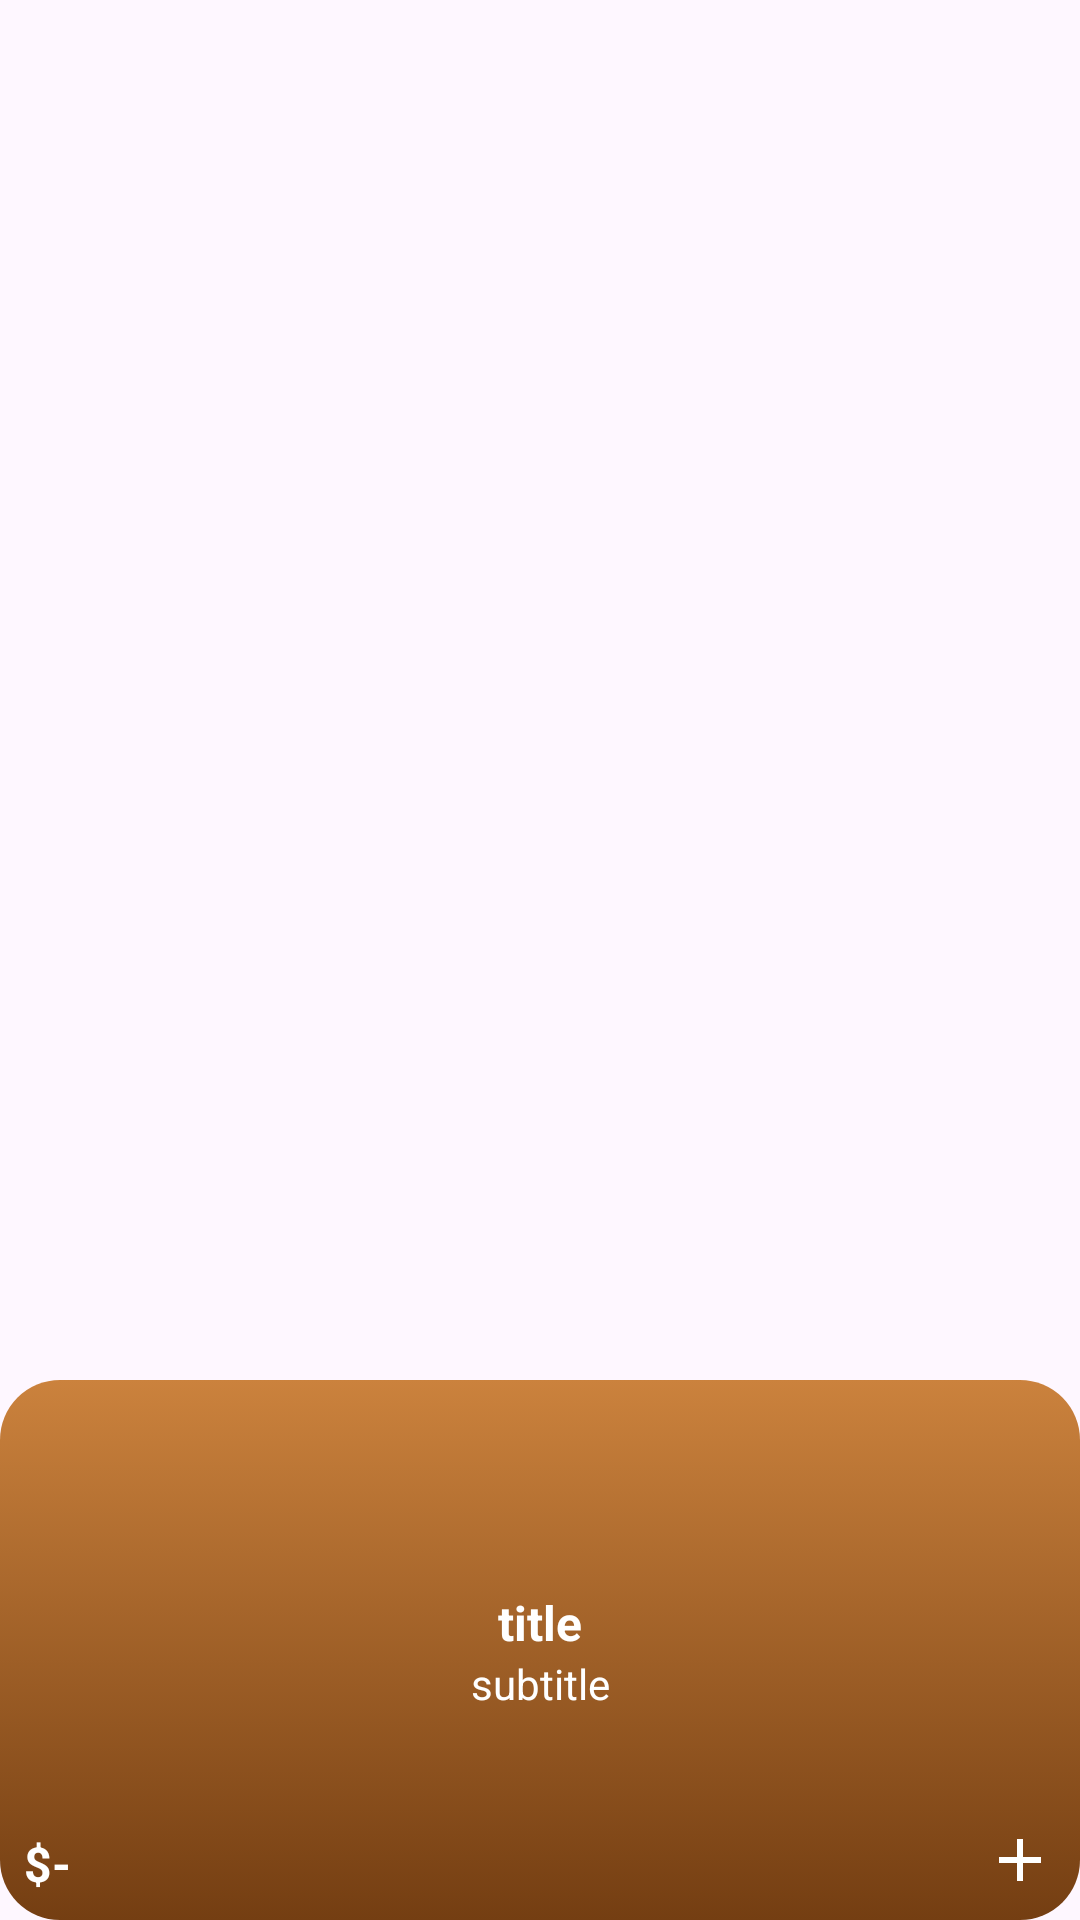

This screen was rendered from an Android layout file. Write that file and the resources it references.
<!-- AndroidManifest.xml: application theme Theme.MyApplicationC1 -->
<!-- res/layout/viewholder_popular.xml -->
<?xml version="1.0" encoding="utf-8"?>
<androidx.constraintlayout.widget.ConstraintLayout xmlns:android="http://schemas.android.com/apk/res/android"
    xmlns:app="http://schemas.android.com/apk/res-auto"
    xmlns:tools="http://schemas.android.com/tools"
    android:layout_width="match_parent"
    android:layout_height="250dp"
    android:layout_margin="8dp">

    <View
        android:id="@+id/view"
        android:layout_width="wrap_content"
        android:layout_height="180dp"
        android:background="@drawable/brown_gradient_bg"
        app:layout_constraintBottom_toBottomOf="parent"
        app:layout_constraintEnd_toEndOf="parent"
        app:layout_constraintStart_toStartOf="parent" />

    <ImageView
        android:id="@+id/pic"
        android:layout_width="140dp"
        android:layout_height="140dp"
        android:layout_marginTop="8dp"
        android:scaleType="centerCrop"
        app:layout_constraintBottom_toTopOf="@+id/view"
        app:layout_constraintEnd_toEndOf="parent"
        app:layout_constraintStart_toStartOf="parent"
        app:layout_constraintTop_toTopOf="@+id/view"
        tools:srcCompat="@tools:sample/backgrounds/scenic" />

    <TextView
        android:id="@+id/titleTxt"
        android:layout_width="wrap_content"
        android:layout_height="wrap_content"
        android:text="title"
        android:textColor="@color/white"
        android:textSize="16sp"
        android:textStyle="bold"
        app:layout_constraintEnd_toEndOf="@+id/pic"
        app:layout_constraintStart_toStartOf="@+id/pic"
        app:layout_constraintTop_toBottomOf="@+id/pic" />

    <TextView
        android:id="@+id/priceTxt"
        android:layout_width="wrap_content"
        android:layout_height="wrap_content"
        android:layout_marginStart="8dp"
        android:layout_marginBottom="8dp"
        android:text="$-"
        android:textSize="16sp"
        android:textColor="@color/white"
        android:textStyle="bold"
        app:layout_constraintBottom_toBottomOf="parent"
        app:layout_constraintStart_toStartOf="parent" />

    <ImageView
        android:id="@+id/imageView6"
        android:layout_width="wrap_content"
        android:layout_height="wrap_content"
        android:layout_marginEnd="8dp"
        android:layout_marginBottom="8dp"
        app:layout_constraintBottom_toBottomOf="parent"
        app:layout_constraintEnd_toEndOf="parent"
        app:srcCompat="@drawable/plus" />

    <TextView
        android:id="@+id/subtitleTxt"
        android:layout_width="wrap_content"
        android:layout_height="wrap_content"
        android:layout_marginStart="8dp"
        android:layout_marginEnd="8dp"
        android:text="subtitle"
        android:textColor="@color/white"
        app:layout_constraintEnd_toEndOf="parent"
        app:layout_constraintStart_toStartOf="parent"
        app:layout_constraintTop_toBottomOf="@+id/titleTxt" />
</androidx.constraintlayout.widget.ConstraintLayout>
<!-- resources referenced by this layout -->
<resources>
  <color name="white">#FFFFFFFF</color>
  <!-- drawable brown_gradient_bg (drawable) -->
  <?xml version="1.0" encoding="utf-8"?>
  <selector xmlns:android="http://schemas.android.com/apk/res/android">
  <item>
      <shape>
          <gradient
              android:angle="-45"
              android:startColor="#cb823d"
              android:endColor="#743e12"/>
          <corners android:radius="20dp"/>
  
      </shape>
  </item>
  </selector>
  <!-- drawable plus (drawable) -->
  <?xml version="1.0" encoding="utf-8"?>
  <vector xmlns:android="http://schemas.android.com/apk/res/android"
      android:width="24dp"
      android:height="24dp"
      android:viewportWidth="24"
      android:viewportHeight="24">
      <path
          android:fillColor="@color/white"
          android:pathData="M19,13h-6v6h-2v-6H5v-2h6V5h2v6h6v2z"/>
  </vector>
  <style name="Theme.MyApplicationC1" parent="Base.Theme.MyApplicationC1" />
  <style name="Base.Theme.MyApplicationC1" parent="Theme.Material3.DayNight.NoActionBar">
          
          
      </style>
</resources>
